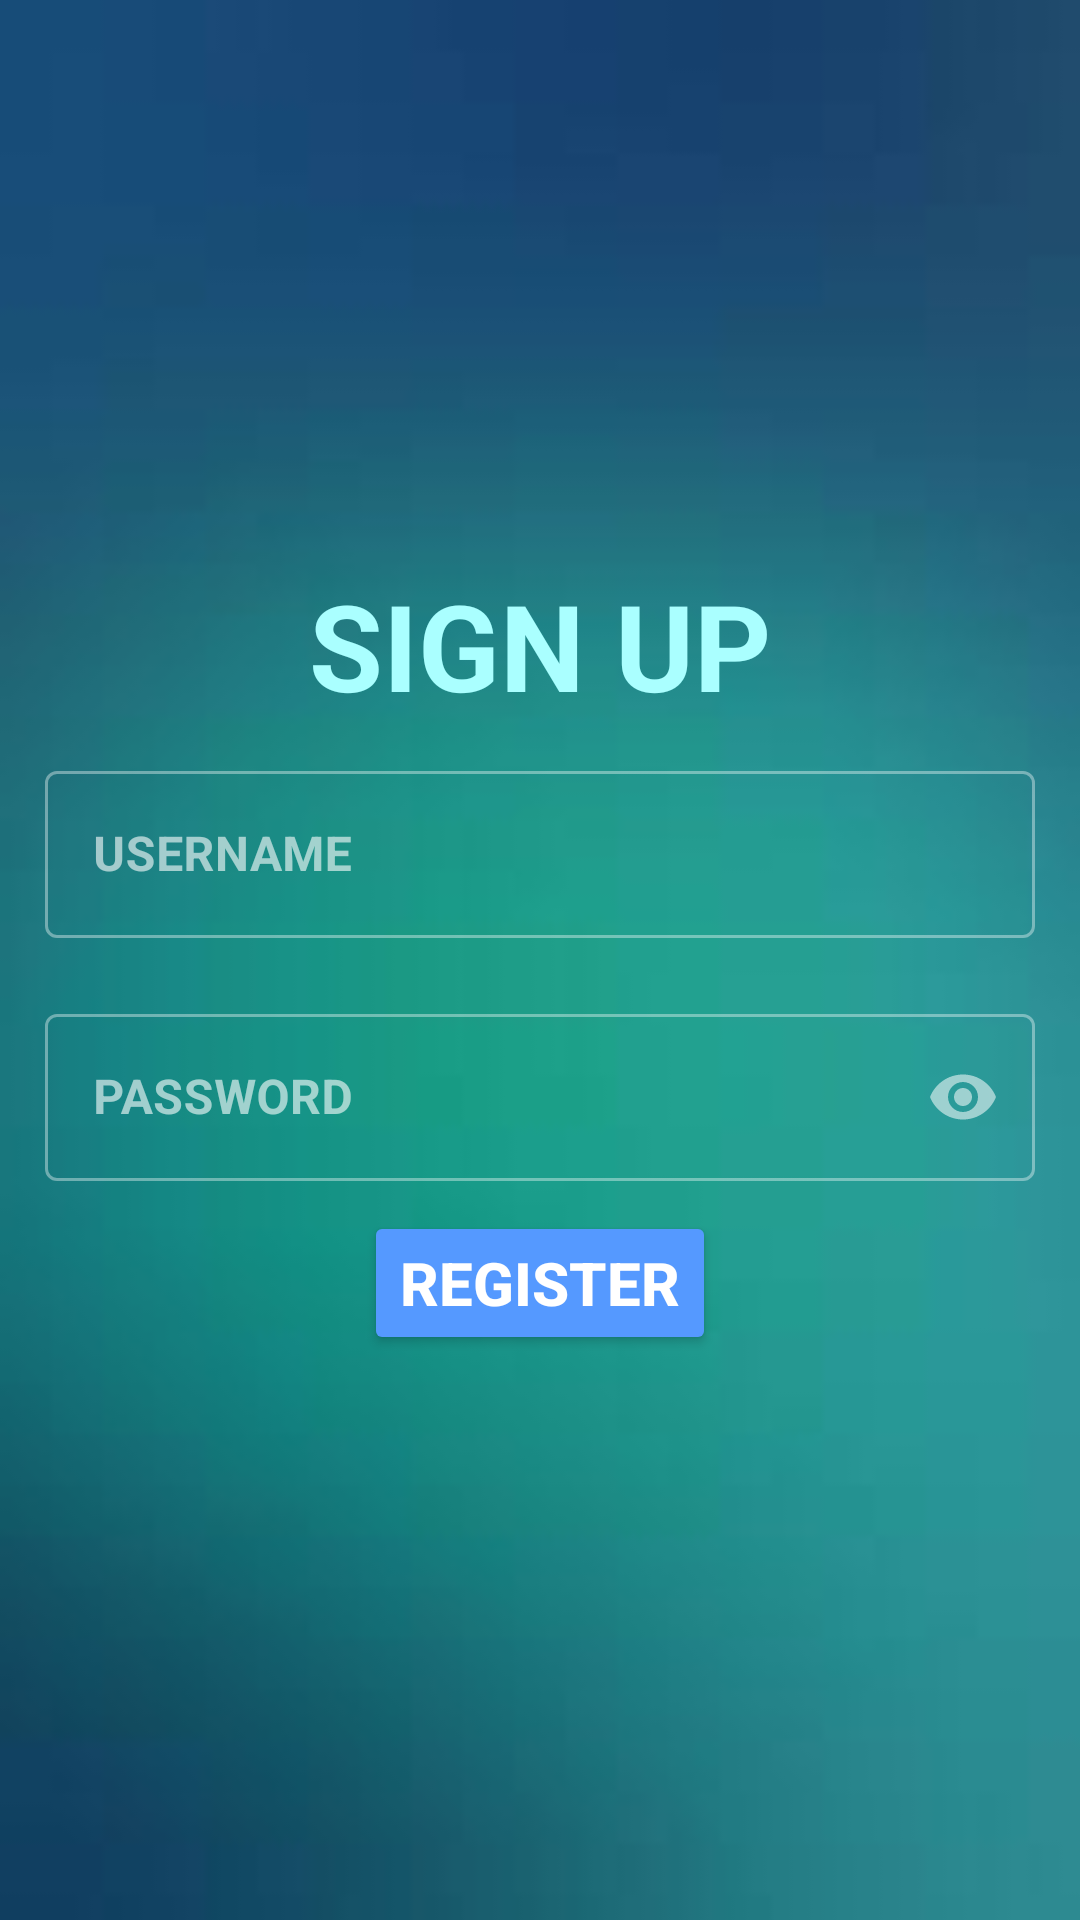

Produce the Android XML layout that renders to this screen, including the resource entries it uses.
<!-- AndroidManifest.xml: application theme Theme.MyApplication -->
<!-- res/layout/activity_signup.xml -->
<?xml version="1.0" encoding="utf-8"?>
<LinearLayout xmlns:android="http://schemas.android.com/apk/res/android"
    xmlns:app="http://schemas.android.com/apk/res-auto"
    xmlns:tools="http://schemas.android.com/tools"
    android:layout_width="match_parent"
    android:layout_height="match_parent"
    tools:context=".signup"
    android:gravity="center"
    android:padding="5dp"
    android:orientation="vertical"
    android:background="@drawable/login">

    <TextView
        android:layout_width="match_parent"
        android:layout_height="wrap_content"
        android:text="SIGN UP"
        android:textSize="40sp"
        android:gravity="center"
        android:textStyle="bold"
        android:textColor="#aaffff"/>
    <com.google.android.material.textfield.TextInputLayout
        android:layout_width="match_parent"
        android:layout_height="wrap_content"
        android:layout_margin="5dp"
        android:padding="5dp"
        android:orientation="vertical"
        android:hint="USERNAME"
        style="@style/Widget.MaterialComponents.TextInputLayout.OutlinedBox">
        <EditText
            android:layout_width="match_parent"
            android:layout_height="wrap_content"
            android:textColor="@color/black"
            android:textColorHint="@color/black"
            android:textStyle="bold"
            android:inputType="text"
            android:id="@+id/usernameSignup"/>
    </com.google.android.material.textfield.TextInputLayout>
    <com.google.android.material.textfield.TextInputLayout
        android:layout_width="match_parent"
        android:layout_height="wrap_content"
        android:layout_margin="5dp"
        android:padding="5dp"
        android:orientation="vertical"
        android:hint="PASSWORD"
        style="@style/Widget.MaterialComponents.TextInputLayout.OutlinedBox"
        app:passwordToggleEnabled="true">
        <EditText
            android:layout_width="match_parent"
            android:layout_height="wrap_content"
            android:textColor="@color/black"
            android:textColorHint="@color/black"
            android:textStyle="bold"
            android:inputType="textPassword"
            android:id="@+id/passwordSignup"/>
    </com.google.android.material.textfield.TextInputLayout>
    <Button
        android:layout_width="wrap_content"
        android:layout_height="wrap_content"
        android:text="REGISTER"
        android:backgroundTint="#5599ff"
        android:textSize="20sp"
        android:textStyle="bold"
        android:id="@+id/signupButton"/>
</LinearLayout>
<!-- resources referenced by this layout -->
<resources>
  <!-- drawable login: png bitmap (drawable, 1507 bytes) -->
  <style name="Theme.MyApplication" parent="Theme.MaterialComponents.NoActionBar">
          
          <item name="colorPrimary">@color/purple_500</item>
          <item name="colorPrimaryVariant">@color/purple_700</item>
          <item name="colorOnPrimary">@color/white</item>
          
          <item name="colorSecondary">@color/teal_200</item>
          <item name="colorSecondaryVariant">@color/teal_700</item>
          <item name="colorOnSecondary">@color/black</item>
          
          <item name="android:statusBarColor" tools:targetApi="l">?attr/colorPrimaryVariant</item>
          
          <item name="windowNoTitle">true</item>
          <item name="windowActionBar">false</item>
          <item name="android:windowFullscreen">true</item>
          <item name="android:windowContentOverlay">@null</item>
      </style>
  <!-- not gathered from this repository: default colours our renderer supplied (Android Studio template values) -->
  <color name="purple_500">#FF6200EE</color>
  <color name="purple_700">#FF3700B3</color>
  <color name="teal_200">#FF03DAC5</color>
  <color name="teal_700">#FF018786</color>
  <color name="black">#FF000000</color>
  <color name="white">#FFFFFFFF</color>
</resources>
